The GitHub repository ZingaRene/Optimized-PGGAN-Based-Approach-for-Data-Augmentation-in-Medical-Images contains a labelled image folder "generated" with 4 categories: atelectasis, cardiomegaly, effusion, pneumonia. Examples follow, each with its label.

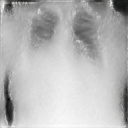
Label: cardiomegaly

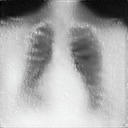
Label: cardiomegaly

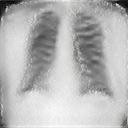
Label: cardiomegaly

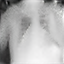
Label: pneumonia

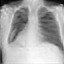
Label: atelectasis

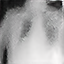
Label: pneumonia
